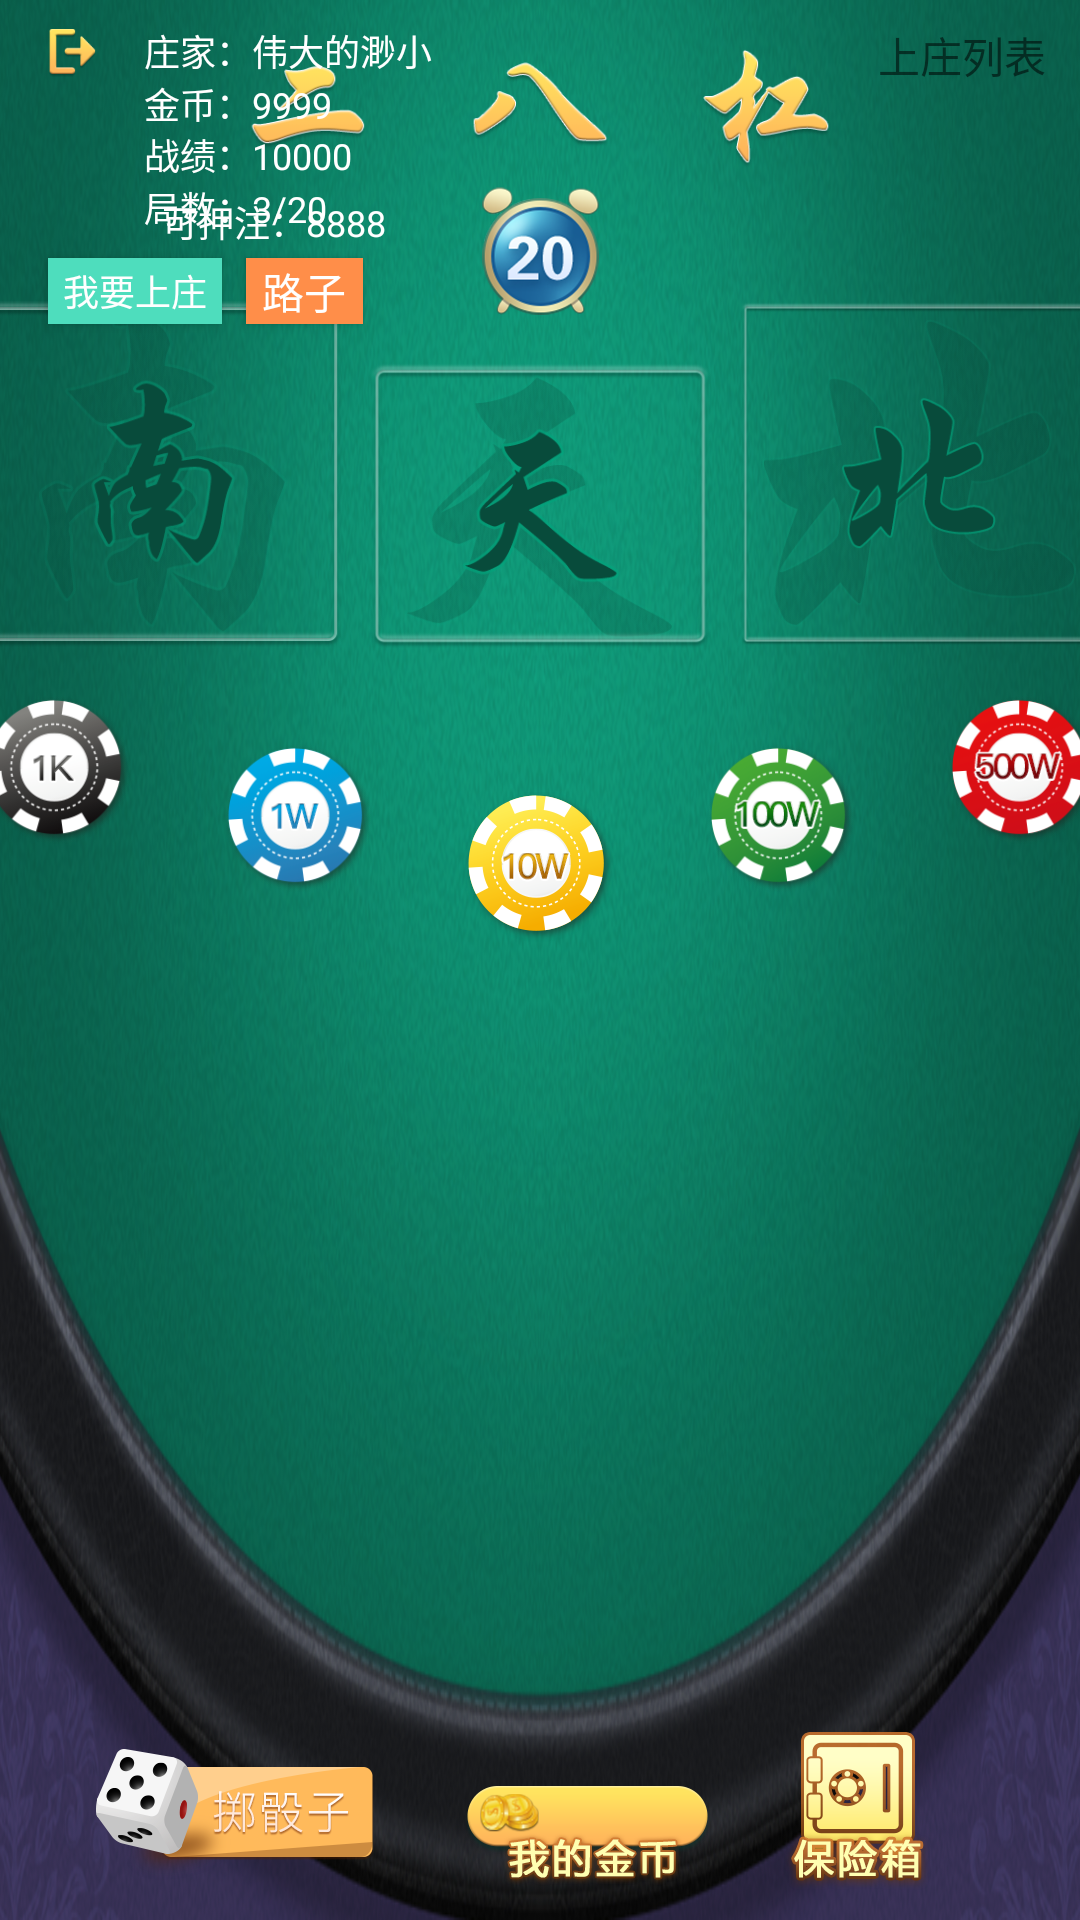

Android layout source for this screen:
<!-- AndroidManifest.xml: application theme AppTheme -->
<!-- res/layout/activity_sixteen_bar.xml -->
<?xml version="1.0" encoding="utf-8"?>
<layout
    xmlns:android="http://schemas.android.com/apk/res/android"
    xmlns:app="http://schemas.android.com/apk/res-auto"
    xmlns:tools="http://schemas.android.com/tools"
    >
    <data>

    </data>

<android.support.constraint.ConstraintLayout
    android:layout_width="match_parent"
    android:layout_height="match_parent"
    android:background="@mipmap/ebbg"
    tools:context=".game.SixteenBarActivity">

    <android.support.v7.widget.AppCompatImageView
        android:id="@+id/sign_out"
        android:layout_width="16dp"
        android:layout_height="19dp"
        android:layout_marginStart="16dp"
        android:layout_marginLeft="16dp"
        android:layout_marginTop="8dp"
        app:layout_constraintStart_toStartOf="parent"
        app:layout_constraintTop_toTopOf="parent"
        app:srcCompat="@mipmap/signout" />


    <ImageView
        android:id="@+id/imageView3"
        android:layout_width="wrap_content"
        android:layout_height="41dp"
        android:layout_marginEnd="8dp"
        android:layout_marginLeft="8dp"
        android:layout_marginRight="8dp"
        android:layout_marginStart="8dp"
        android:layout_marginTop="16dp"
        app:layout_constraintEnd_toEndOf="parent"
        app:layout_constraintStart_toStartOf="parent"
        app:layout_constraintTop_toTopOf="parent"
        app:srcCompat="@mipmap/sixteen" />

    <android.support.v7.widget.AppCompatImageView
        android:id="@+id/daojishi"
        android:layout_width="wrap_content"
        android:layout_height="wrap_content"
        android:layout_marginTop="5dp"
        app:layout_constraintEnd_toEndOf="parent"
        app:layout_constraintStart_toStartOf="parent"
        app:layout_constraintTop_toBottomOf="@+id/imageView3"
        app:srcCompat="@mipmap/daojishi" />

    <android.support.v7.widget.AppCompatImageView
        android:id="@+id/dice"
        android:layout_width="wrap_content"
        android:layout_height="wrap_content"
        android:layout_marginBottom="10dp"
        android:layout_marginLeft="32dp"
        android:layout_marginStart="32dp"
        app:layout_constraintBottom_toBottomOf="parent"
        app:layout_constraintStart_toStartOf="parent"
        app:srcCompat="@mipmap/dice" />

    <android.support.v7.widget.AppCompatImageView
        android:id="@+id/safebox"
        android:layout_width="wrap_content"
        android:layout_height="wrap_content"
        android:layout_marginBottom="10dp"
        android:layout_marginEnd="50dp"
        android:layout_marginRight="50dp"
        app:layout_constraintBottom_toBottomOf="parent"
        app:layout_constraintEnd_toEndOf="parent"
        app:srcCompat="@mipmap/sixteensafebox" />

    <android.support.v7.widget.AppCompatImageView
        android:id="@+id/gold"
        android:layout_width="wrap_content"
        android:layout_height="wrap_content"
        android:layout_marginBottom="10dp"
        android:layout_marginEnd="24dp"
        android:layout_marginRight="24dp"
        app:layout_constraintBottom_toBottomOf="parent"
        app:layout_constraintEnd_toStartOf="@+id/safebox"
        app:srcCompat="@mipmap/mygold" />

    <ImageView
        android:id="@+id/tian"
        android:layout_width="116dp"
        android:layout_height="95dp"
        android:layout_marginTop="16dp"
        app:layout_constraintEnd_toEndOf="parent"
        app:layout_constraintStart_toStartOf="parent"
        app:layout_constraintTop_toBottomOf="@+id/daojishi"
        app:srcCompat="@mipmap/tian" />

    <ImageView
        android:id="@+id/nan"
        android:layout_width="120dp"
        android:layout_height="116dp"
        android:layout_marginEnd="8dp"
        android:layout_marginRight="8dp"
        app:layout_constraintBottom_toBottomOf="@+id/tian"
        app:layout_constraintEnd_toStartOf="@+id/tian"
        app:srcCompat="@mipmap/nan" />

    <ImageView
        android:id="@+id/imageView6"
        android:layout_width="120dp"
        android:layout_height="116dp"
        android:layout_marginLeft="8dp"
        android:layout_marginStart="8dp"
        app:layout_constraintBottom_toBottomOf="@+id/tian"
        app:layout_constraintStart_toEndOf="@+id/tian"
        app:srcCompat="@mipmap/bei" />

    <ImageView
        android:id="@+id/one_hundred_thousand"
        android:layout_width="50dp"
        android:layout_height="50dp"
        android:layout_marginEnd="8dp"
        android:layout_marginLeft="8dp"
        android:layout_marginRight="8dp"
        android:layout_marginStart="8dp"
        android:layout_marginTop="48dp"
        android:scaleType="center"
        app:layout_constraintEnd_toEndOf="parent"
        app:layout_constraintStart_toStartOf="parent"
        app:layout_constraintTop_toBottomOf="@+id/tian"
        app:srcCompat="@mipmap/tenwan" />

    <ImageView
        android:id="@+id/thousand"
        android:layout_width="50dp"
        android:layout_height="50dp"
        android:layout_marginTop="16dp"
        app:layout_constraintStart_toStartOf="@+id/nan"
        app:layout_constraintTop_toBottomOf="@+id/nan"
        app:srcCompat="@mipmap/qian" />

    <ImageView
        android:id="@+id/five_million"
        android:layout_width="50dp"
        android:layout_height="50dp"
        android:layout_marginTop="16dp"
        app:layout_constraintEnd_toEndOf="@+id/imageView6"
        app:layout_constraintTop_toBottomOf="@+id/imageView6"
        app:srcCompat="@mipmap/fwan" />

    <ImageView
        android:id="@+id/ten_thousand"
        android:layout_width="50dp"
        android:layout_height="50dp"
        android:layout_marginEnd="8dp"
        android:layout_marginLeft="8dp"
        android:layout_marginRight="8dp"
        android:layout_marginStart="8dp"
        android:layout_marginTop="32dp"
        app:layout_constraintEnd_toStartOf="@+id/one_hundred_thousand"
        app:layout_constraintStart_toEndOf="@+id/thousand"
        app:layout_constraintTop_toBottomOf="@+id/nan"
        app:srcCompat="@mipmap/wan" />

    <ImageView
        android:id="@+id/million"
        android:layout_width="50dp"
        android:layout_height="50dp"
        android:layout_marginEnd="8dp"
        android:layout_marginLeft="8dp"
        android:layout_marginRight="8dp"
        android:layout_marginStart="8dp"
        android:layout_marginTop="32dp"
        app:layout_constraintEnd_toStartOf="@+id/five_million"
        app:layout_constraintStart_toEndOf="@+id/one_hundred_thousand"
        app:layout_constraintTop_toBottomOf="@+id/imageView6"
        app:srcCompat="@mipmap/ttwan" />

    <TextView
        android:id="@+id/textView10"
        android:layout_width="wrap_content"
        android:layout_height="wrap_content"
        android:layout_marginStart="16dp"
        android:layout_marginLeft="16dp"
        android:layout_marginTop="8dp"
        android:text="庄家：伟大的渺小"
        android:textColor="@color/White"
        android:textSize="12sp"
        app:layout_constraintStart_toEndOf="@+id/sign_out"
        app:layout_constraintTop_toTopOf="parent" />

    <TextView
        android:id="@+id/textView11"
        android:layout_width="wrap_content"
        android:layout_height="17dp"
        android:text="金币：9999"
        android:textColor="@color/White"
        android:textSize="12sp"
        app:layout_constraintStart_toStartOf="@+id/textView10"
        app:layout_constraintTop_toBottomOf="@+id/textView10" />

    <TextView
        android:id="@+id/textView12"
        android:layout_width="wrap_content"
        android:layout_height="wrap_content"
        android:text="战绩：10000"
        android:textColor="@color/White"
        android:textSize="12sp"
        app:layout_constraintStart_toStartOf="@+id/textView11"
        app:layout_constraintTop_toBottomOf="@+id/textView11" />

    <TextView
        android:id="@+id/textView13"
        android:layout_width="wrap_content"
        android:layout_height="wrap_content"
        android:text="局数：3/20"
        android:textColor="@color/White"
        android:textSize="12sp"
        app:layout_constraintStart_toStartOf="@+id/textView12"
        app:layout_constraintTop_toBottomOf="@+id/textView12" />

    <Button
        android:id="@+id/button7"
        android:layout_width="58dp"
        android:layout_height="22dp"
        android:layout_marginTop="8dp"
        android:background="#4EDDBD"
        android:padding="0dp"
        android:text="我要上庄"
        android:textColor="@color/White"
        android:textSize="12sp"
        android:onClick="onClick"
        app:layout_constraintStart_toStartOf="@+id/sign_out"
        app:layout_constraintTop_toBottomOf="@+id/textView13" />

    <Button
        android:id="@+id/button8"
        android:layout_width="39dp"
        android:layout_height="22dp"
        android:layout_marginLeft="8dp"
        android:layout_marginStart="8dp"
        android:layout_marginTop="8dp"
        android:background="#FF8E49"
        android:text="路子"
        android:onClick="onClick"
        android:textColor="@color/White"
        app:layout_constraintStart_toEndOf="@+id/button7"
        app:layout_constraintTop_toBottomOf="@+id/textView13" />

    <TextView
        android:id="@+id/textView14"
        android:layout_width="wrap_content"
        android:layout_height="wrap_content"
        android:layout_marginEnd="32dp"
        android:layout_marginRight="32dp"
        android:layout_marginTop="8dp"
        android:text="可押注：8888"
        android:textColor="@color/White"
        android:textSize="12sp"
        app:layout_constraintEnd_toStartOf="@+id/daojishi"
        app:layout_constraintTop_toBottomOf="@+id/imageView3" />



    <LinearLayout
        android:layout_width="0dp"
        android:layout_height="84dp"
        android:layout_marginStart="8dp"
        android:layout_marginLeft="8dp"
        android:layout_marginTop="8dp"
        android:layout_marginEnd="8dp"
        android:layout_marginRight="8dp"
        app:layout_constraintEnd_toEndOf="parent"
        app:layout_constraintStart_toEndOf="@+id/imageView3"
        app:layout_constraintTop_toTopOf="parent"
        android:orientation="vertical">

        <TextView
            android:layout_width="match_parent"
            android:layout_height="wrap_content"
            android:text="上庄列表"
            android:gravity="center"
            />

        <android.support.v7.widget.RecyclerView
            android:id="@+id/rvSzList"
            android:overScrollMode="never"
            android:layout_width="match_parent"
            android:layout_height="match_parent"
            />
    </LinearLayout>





</android.support.constraint.ConstraintLayout>
</layout>
<!-- resources referenced by this layout -->
<resources>
  <color name="White">#ffffff</color>
  <!-- mipmap bei: png bitmap (mipmap-xhdpi, 15547 bytes) -->
  <!-- mipmap daojishi: png bitmap (mipmap-mdpi, 5733 bytes) -->
  <!-- mipmap dice: png bitmap (mipmap-xhdpi, 12077 bytes) -->
  <!-- mipmap ebbg: png bitmap (mipmap-xhdpi, 914907 bytes) -->
  <!-- mipmap fwan: png bitmap (mipmap-xhdpi, 12826 bytes) -->
  <!-- mipmap mygold: png bitmap (mipmap-xhdpi, 13453 bytes) -->
  <!-- mipmap nan: png bitmap (mipmap-xhdpi, 18510 bytes) -->
  <!-- mipmap qian: png bitmap (mipmap-xhdpi, 11985 bytes) -->
  <!-- mipmap signout: png bitmap (mipmap-xhdpi, 2849 bytes) -->
  <!-- mipmap sixteen: png bitmap (mipmap-xhdpi, 19173 bytes) -->
  <!-- mipmap sixteensafebox: png bitmap (mipmap-xhdpi, 10898 bytes) -->
  <!-- mipmap tenwan: png bitmap (mipmap-xhdpi, 12249 bytes) -->
  <!-- mipmap tian: png bitmap (mipmap-xhdpi, 13758 bytes) -->
  <!-- mipmap ttwan: png bitmap (mipmap-xhdpi, 13279 bytes) -->
  <!-- mipmap wan: png bitmap (mipmap-xhdpi, 12208 bytes) -->
  <style name="AppTheme" parent="Theme.AppCompat.Light.NoActionBar">
          
          <item name="colorPrimary">@color/colorPrimary</item>
          <item name="colorPrimaryDark">@color/colorPrimaryDark</item>
          <item name="colorAccent">@color/colorAccent</item>
      </style>
  <color name="colorPrimary">#02CFA1</color>
  <color name="colorPrimaryDark">#01A2F5</color>
  <color name="colorAccent">#02CFA1</color>
</resources>
